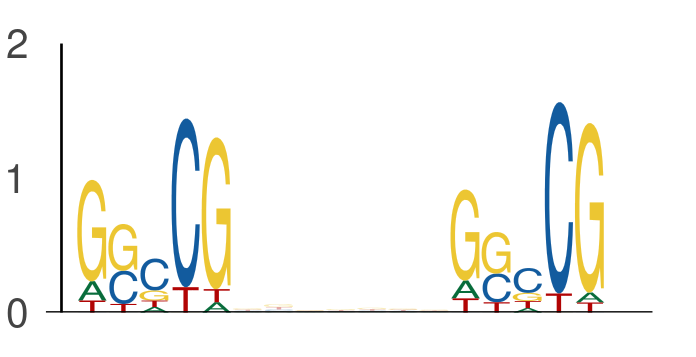

Data behind this chart, as committed beside it:
seq_index, start_position, end_position, is_reversed_complement
3292, 17, 22, 0
3292, 29, 34, 0
7437, 64, 69, 0
7437, 76, 81, 0
7168, 55, 60, 0
7168, 67, 72, 0
3381, 42, 47, 0
3381, 54, 59, 0
3051, 21, 26, 0
3051, 33, 38, 0
3876, 8, 13, 0
3876, 20, 25, 0
3091, 58, 63, 0
3091, 70, 75, 0
4756, 59, 64, 0
4756, 71, 76, 0
6845, 45, 50, 0
6845, 57, 62, 0
7570, 63, 68, 0
7570, 75, 80, 0
5570, 52, 57, 0
5570, 64, 69, 0
5570, 64, 69, 0
5570, 76, 81, 0
6152, 65, 70, 0
6152, 77, 82, 0
2262, 15, 20, 0
2262, 27, 32, 0
6288, 30, 35, 0
6288, 42, 47, 0
1102, 57, 62, 0
1102, 69, 74, 0
6866, 50, 55, 0
6866, 62, 67, 0
5144, 52, 57, 0
5144, 64, 69, 0
5789, 34, 39, 0
5789, 46, 51, 0
4266, 45, 50, 0
4266, 57, 62, 0
630, 49, 54, 0
630, 61, 66, 0
4957, 0, 5, 0
4957, 12, 17, 0
6130, 36, 41, 0
6130, 48, 53, 0
2512, 22, 27, 0
2512, 34, 39, 0
6224, 33, 38, 0
6224, 45, 50, 0
390, 39, 44, 0
390, 51, 56, 0
7345, 41, 46, 0
7345, 53, 58, 0
3822, 17, 22, 0
3822, 29, 34, 0
1910, 36, 41, 0
1910, 48, 53, 0
2286, 5, 10, 0
2286, 17, 22, 0
... 584 more rows
